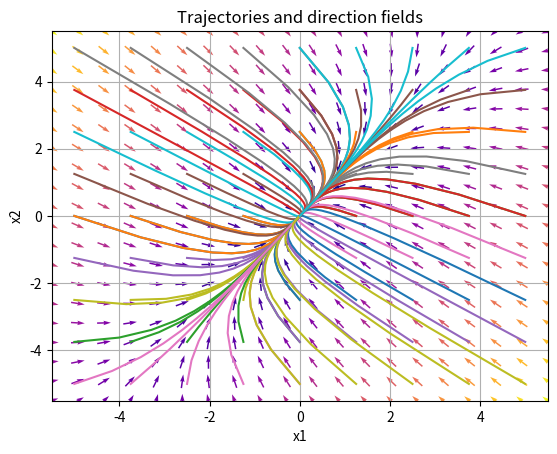

Source code (Python):
from matplotlib.backend_bases import key_press_handler
from matplotlib.figure import Figure
import numpy as np
from scipy.integrate import odeint
import matplotlib.pyplot as plt
import math


def dxdt(z, t=0):
    x1 = z[0]
    x2 = z[1]
    dx1dt = -3 * x1 + math.sqrt(2) * x2
    dx2dt = math.sqrt(2) * x1 - 2 * x2
    return [dx1dt, dx2dt]


def plot_trajectories(figure):
    t = np.linspace(0, 12, 100)
    for i in np.linspace(0, 5, 5):
        for j in np.linspace(0, 5, 5):
            for k in [-1, 1]:
                for l in [-1, 1]:
                    y0 = [k * i, l * j]
                    y = odeint(dxdt, y0, t)
                    x1 = y[:, 0]
                    x2 = y[:, 1]
                    figure.plot(x1, x2)


def plot_direction_field(figure):
    y_max = figure.get_ylim()[1]
    x_max = figure.get_xlim()[1]
    points_num = 20
    x1 = np.linspace(-1 * x_max, x_max, points_num)
    x2 = np.linspace(-1 * y_max, y_max, points_num)
    X1, X2 = np.meshgrid(x1, x2)
    DX1, DX2 = dxdt([X1, X2])
    M = (np.hypot(DX1, DX2))
    M[M == 0] = 1.
    DX1 /= M
    DX2 /= M
    figure.quiver(X1, X2, DX1, DX2, M, pivot='mid', cmap=plt.cm.plasma)
    figure.set_xlim(-1 * x_max, x_max)
    figure.set_ylim(-1 * y_max, y_max)


def setup_plot(figure):
    figure.set_title('Trajectories and direction fields')
    figure.grid()
    figure.set_xlabel('x1')
    figure.set_ylabel('x2')


if __name__ == "__main__":
    fig = plt.figure()
    ax1 = fig.add_subplot(111)
    setup_plot(ax1)
    plot_trajectories(ax1)
    plot_direction_field(ax1)
    plt.show()
